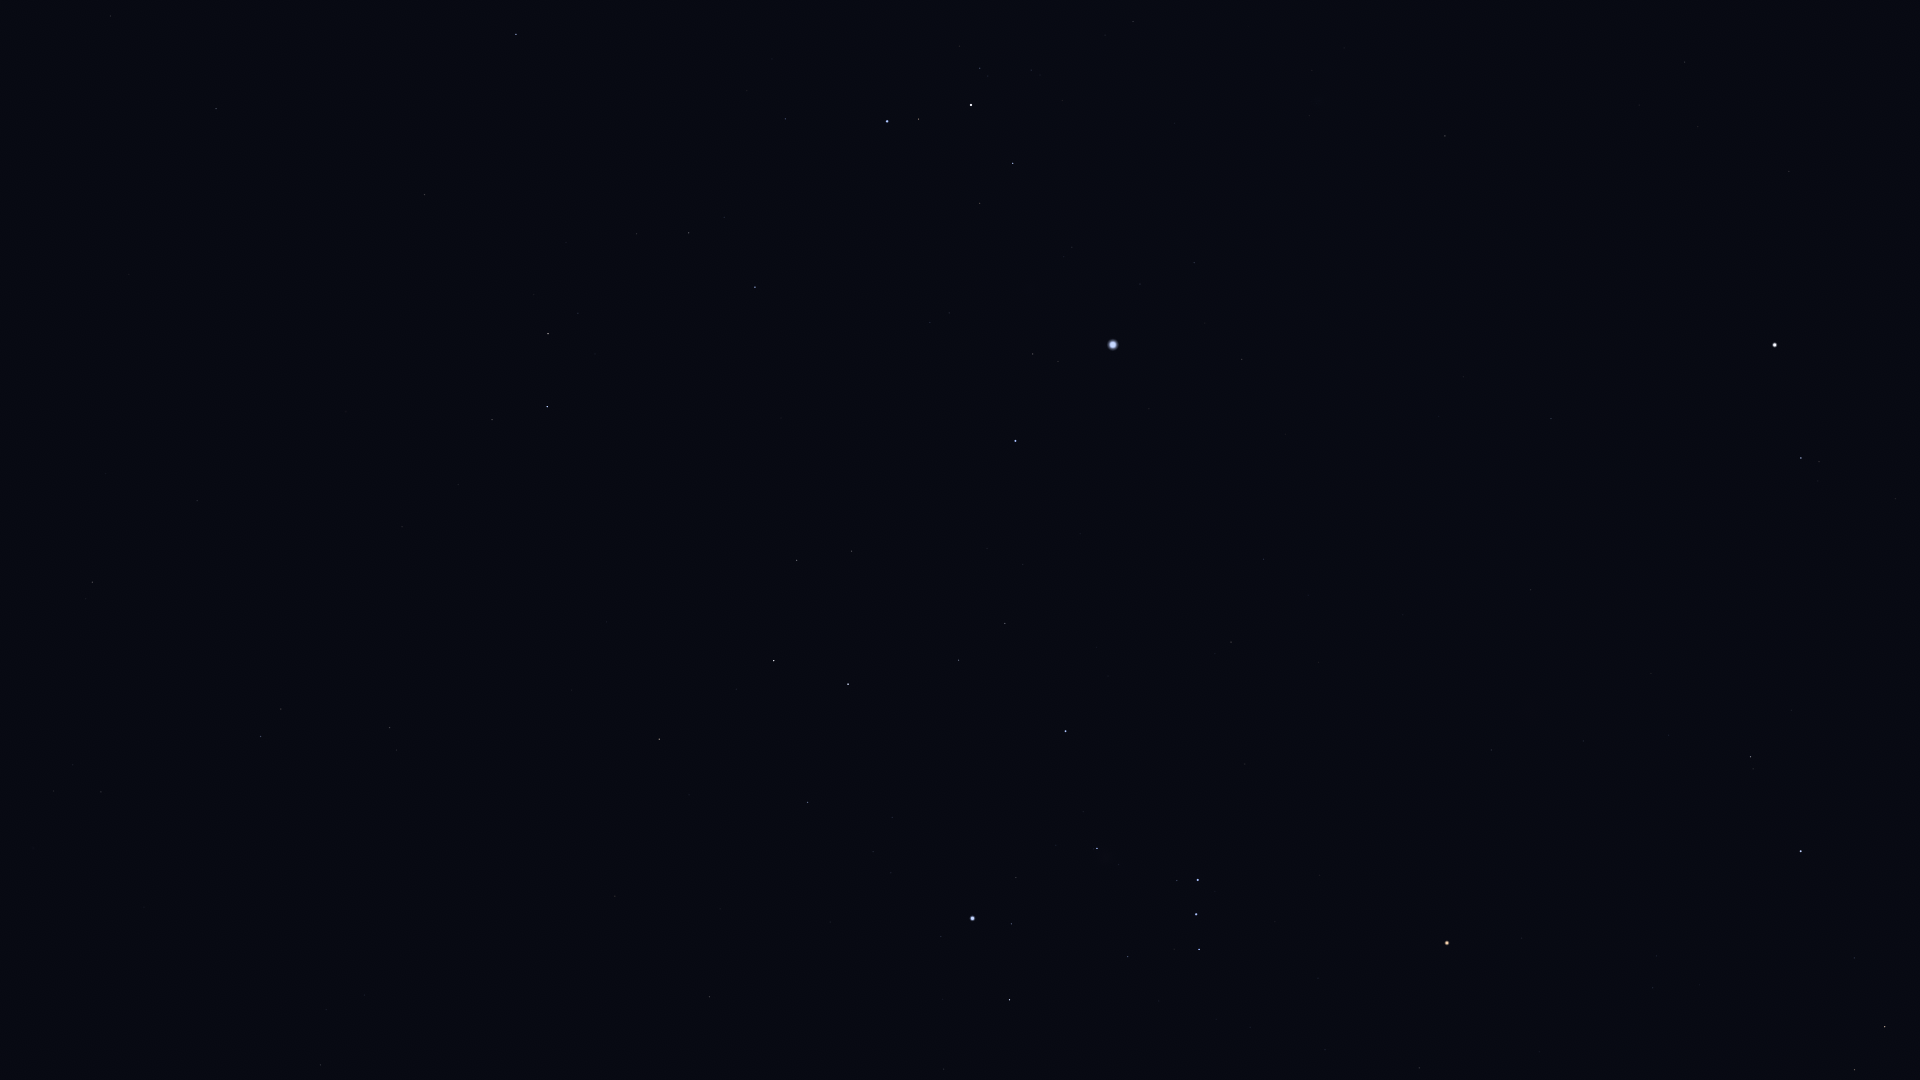

Values plotted in this chart, from the file beside it:
Star_ID, Name, X, Y
15578, Intan, 15, 946
17651, HIP 17651, 320, 1065
17797, HIP 17797, 73, 765
17874, HIP 17874, 101, 792
19747, HIP 19747, 92, 582
21248, Beemim, 281, 709
21060, HIP 21060, 106, 474
21393, Theemin, 389, 728
21594, Sceptrum, 709, 997
21770, HIP 21770, 197, 501
21861, HIP 21861, 291, 583
22491, Mouhoun, 563, 773
22701, HIP 22701, 944, 1069
23685, HIP 23685, 659, 739
23875, Cursa, 1009, 1000
24244, HIP 24244, 891, 873
24305, HIP 24305, 807, 803
24327, HIP 24327, 873, 852
24436, Rigel, 972, 918
24845, HIP 24845, 892, 818
24873, HIP 24873, 911, 829
25606, Nihal, 774, 661
25859, HIP 25859, 492, 420
25930, Mintaka, 1199, 950
25985, Arneb, 848, 684
26241, Hatysa, 1097, 849
26311, Alnilam, 1196, 914
26634, Phact, 547, 407
26727, Alnitak, 1198, 880
27288, HIP 27288, 958, 660
27321, HIP 27321, 216, 109
27366, Saiph, 1065, 731
27530, HIP 27530, 110, 16
27628, Wazn, 548, 334
27989, Betelgeuse, 1447, 943
28103, HIP 28103, 1005, 624
28199, HIP 28199, 578, 313
28328, HIP 28328, 424, 195
28614, HIP 28614, 1522, 938
28910, HIP 28910, 1023, 565
29034, Elkurud, 566, 243
29038, HIP 29038, 1653, 988
29426, HIP 29426, 1656, 956
29434, HIP 29434, 1699, 985
29550, Amadioha, 738, 320
29651, HIP 29651, 1231, 642
29655, HIP 29655, 1854, 1070
30122, Furud, 755, 287
30277, HIP 30277, 689, 233
30324, Mirzam, 1015, 441
30343, HIP 30343, 1885, 1027
30419, HIP 30419, 1491, 750
30665, HIP 30665, 1686, 860
30867, HIP 30867, 1263, 559
30883, HIP 30883, 1854, 958
30905, Lusitânia, 1648, 814
31216, HIP 31216, 1583, 741
31416, HIP 31416, 949, 313
31592, HIP 31592, 1033, 354
31681, HIP 31681, 1801, 851
... 21 more rows
